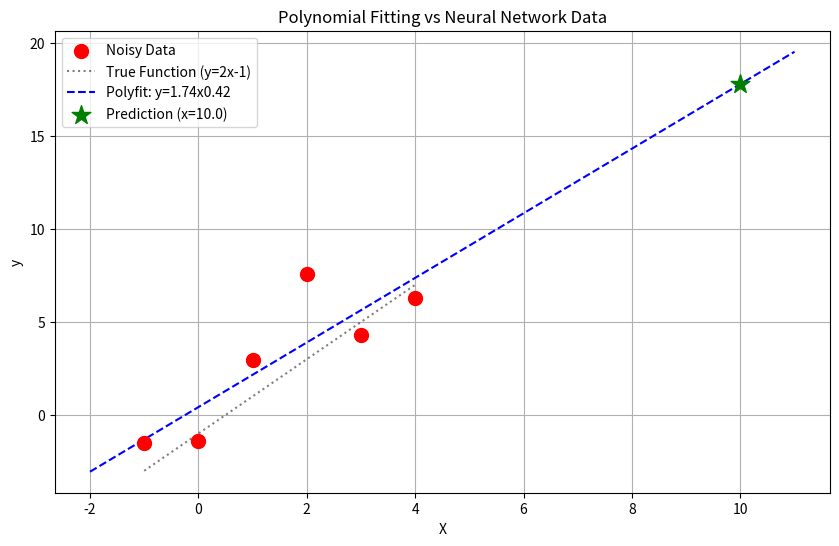

This figure's Python source:
import numpy as np
import matplotlib.pyplot as plt
from scipy.optimize import curve_fit
import os

# Ensure outputs directory exists
output_dir = 'outputs'
if not os.path.exists(output_dir):
    os.makedirs(output_dir)

print("="*50)
print("Numerical Methods vs Neural Networks")
print("="*50)

# 1. 데이터 준비 (Data Preparation)
# 01_hello_nn.py와 동일한 데이터
X = np.array([-1.0, 0.0, 1.0, 2.0, 3.0, 4.0], dtype=float)
y_clean = np.array([-3.0, -1.0, 1.0, 3.0, 5.0, 7.0], dtype=float)

# Add random noise (scale=1.0)
np.random.seed(42) # For reproducibility
noise = np.random.normal(loc=0.0, scale=3.0, size=len(X))
y = y_clean + noise

print("Data:")
print(f"X: {X}")
print(f"y (clean): {y_clean}")
print(f"y (noisy): {y}")
print("-" * 50)

# ---------------------------------------------------------
# Method 1: Polynomial Fitting (NumPy)
# 다항식 근사: 최소자승법(Least Squares Method)을 이용한 해석적 해법
# ---------------------------------------------------------
print("\n[Method 1] NumPy Polyfit (Least Squares)")

# 1차 다항식 (y = ax + b)으로 피팅
# deg=1 : 1차식
coefficients = np.polyfit(X, y, deg=1)
slope_poly = coefficients[0]
intercept_poly = coefficients[1]

print(f"Result: y = {slope_poly:.4f}x + {intercept_poly:.4f}")
print(f"Expected: y = 2.0000x + -1.0000")

# 예측
new_x = 10.0
pred_poly = slope_poly * new_x + intercept_poly
print(f"Prediction for x={new_x}: {pred_poly:.4f}")


# ---------------------------------------------------------
# Method 2: Numerical Optimization (SciPy)
# 수치 최적화: curve_fit (Non-linear Least Squares)
# 신경망 학습과 유사하게 에러를 최소화하는 파라미터를 찾음
# ---------------------------------------------------------
print("\n[Method 2] SciPy Curve Fit (Optimization)")

def linear_function(x, w, b):
    return w * x + b

# 초기값 설정 (p0)
popt, pcov = curve_fit(linear_function, X, y, p0=[0.5, 0.5])
w_opt, b_opt = popt

print(f"Result: y = {w_opt:.4f}x + {b_opt:.4f}")

# 예측
pred_scipy = linear_function(new_x, w_opt, b_opt)
print(f"Prediction for x={new_x}: {pred_scipy:.4f}")


# ---------------------------------------------------------
# Visualization
# ---------------------------------------------------------
plt.figure(figsize=(10, 6))

# 원본 데이터 (Noisy)
plt.scatter(X, y, color='red', label='Noisy Data', s=100, zorder=5)
# 정답 데이터 (Clean)
plt.plot(X, y_clean, 'k:', label='True Function (y=2x-1)', alpha=0.5)

# 근사한 직선 그리기
x_range = np.linspace(-2, 11, 100)
y_poly = slope_poly * x_range + intercept_poly

plt.plot(x_range, y_poly, label=f'Polyfit: y={slope_poly:.2f}x{intercept_poly:.2f}', color='blue', linestyle='--')

# 예측 지점 표시
plt.scatter([new_x], [pred_poly], color='green', marker='*', s=200, label=f'Prediction (x={new_x})', zorder=5)

plt.title('Polynomial Fitting vs Neural Network Data')
plt.xlabel('X')
plt.ylabel('y')
plt.legend()
plt.grid(True)

save_path = os.path.join(output_dir, '02_numerical_fitting.png')
plt.savefig(save_path)
print(f"\nPlot saved to {save_path}")

# ---------------------------------------------------------
# Comparison
# ---------------------------------------------------------
print("-" * 50)
print("Summary:")
print("Neural Network (Previous): Iterative learning (Gradient Descent)")
print("NumPy Polyfit: Analytical solution (Linear Algebra)")
print("SciPy Curve Fit: Numerical optimization (Levenberg-Marquardt)")
print("-" * 50)
